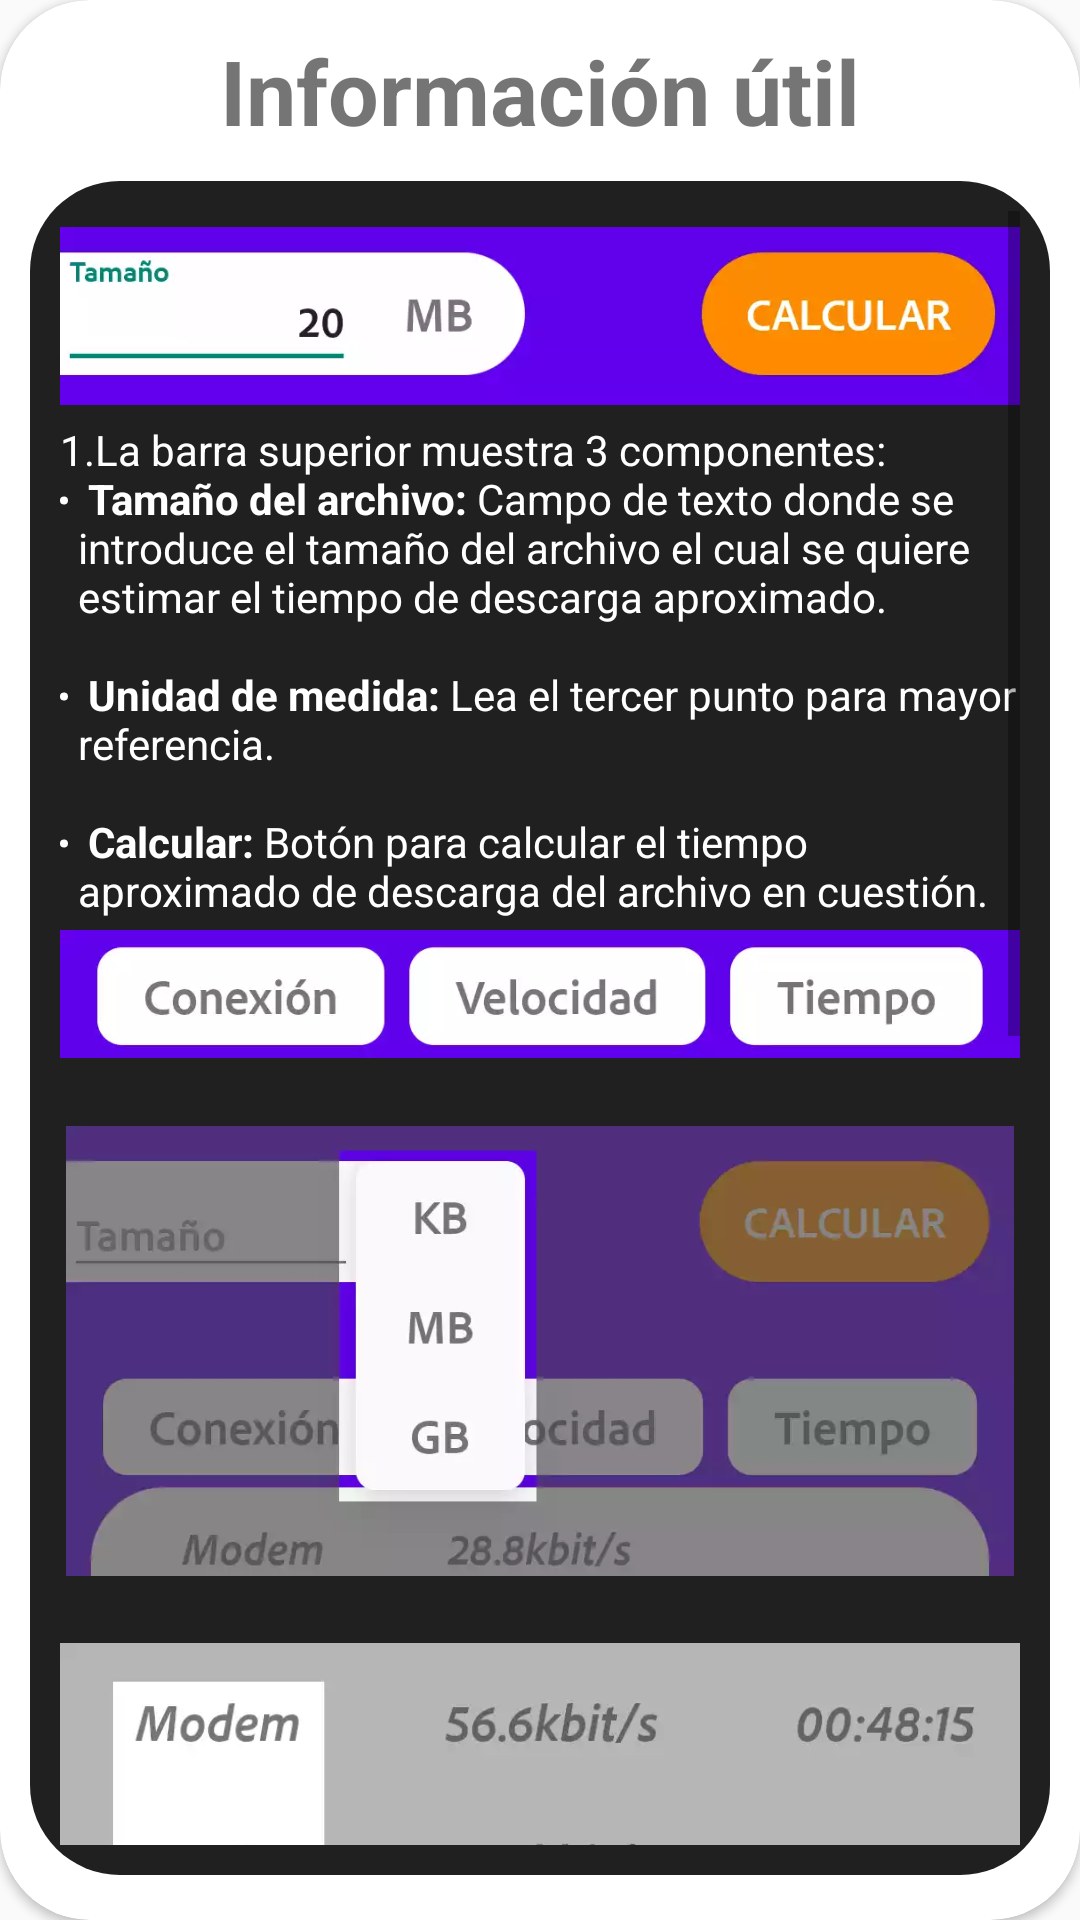

Reconstruct the res/layout file that produces this screen, plus the resources it refers to.
<!-- AndroidManifest.xml: application theme Theme.NTC -->
<!-- res/layout/info_dialog.xml -->
<?xml version="1.0" encoding="utf-8"?>
<androidx.cardview.widget.CardView xmlns:android="http://schemas.android.com/apk/res/android"
    android:layout_width="300dp"
    android:layout_height="450dp"
    xmlns:app="http://schemas.android.com/apk/res-auto"
    app:cardCornerRadius="30dp">
    <LinearLayout
        android:layout_width="match_parent"
        android:layout_height="match_parent"
        android:orientation="vertical"
        android:layout_marginBottom="10dp">
    <TextView
        android:layout_width="wrap_content"
        android:layout_height="wrap_content"
        android:text="Información útil"
        android:gravity="center"
        android:layout_gravity="center"
        android:layout_marginTop="10dp"
        android:layout_marginBottom="10dp"
        android:layout_marginStart="10dp"
        android:layout_marginEnd="10dp"
        android:textStyle="bold"
        android:textSize="30dp"/>
    <ScrollView
        android:layout_width="match_parent"
        android:layout_height="match_parent"
        android:background="@drawable/curved_bg"
        android:layout_marginStart="10dp"
        android:layout_marginEnd="10dp"
        android:layout_marginBottom="5dp"
        android:padding="10dp">
        <LinearLayout
            android:layout_width="match_parent"
            android:layout_height="wrap_content"
            android:orientation="vertical"
            >
            <ImageView
                android:layout_width="match_parent"
                android:layout_height="70dp"
                android:src="@drawable/a"
                />
            <TextView
                android:layout_width="wrap_content"
                android:layout_height="wrap_content"
                android:text="@string/a"
                android:textColor="@color/white"
                />
            <ImageView
                android:layout_width="match_parent"
                android:layout_height="50dp"
                android:src="@drawable/b"
                />
            <TextView
                android:layout_width="wrap_content"
                android:layout_height="wrap_content"/>
            <ImageView
                android:layout_width="match_parent"
                android:layout_height="150dp"
                android:src="@drawable/c"
                />
            <TextView
                android:layout_width="wrap_content"
                android:layout_height="wrap_content"/>
            <ImageView
                android:layout_width="match_parent"
                android:layout_height="110dp"
                android:src="@drawable/d"
                />
            <TextView
                android:layout_width="wrap_content"
                android:layout_height="wrap_content"/>
            <ImageView
                android:layout_width="match_parent"
                android:layout_height="110dp"
                android:src="@drawable/e"
                />
            <TextView
                android:layout_width="wrap_content"
                android:layout_height="wrap_content"/>
            <ImageView
                android:layout_width="match_parent"
                android:layout_height="110dp"
                android:src="@drawable/f"
                />
            <TextView
                android:layout_width="wrap_content"
                android:layout_height="wrap_content"/>
            <ImageView
                android:layout_width="match_parent"
                android:layout_height="60dp"
                android:src="@drawable/g"
                />
            <TextView
                android:layout_width="wrap_content"
                android:layout_height="wrap_content"/>
            <ImageView
                android:layout_width="match_parent"
                android:layout_height="150dp"
                android:src="@drawable/h"
                />
            <TextView
                android:layout_width="wrap_content"
                android:layout_height="wrap_content"/>

        </LinearLayout>
    </ScrollView>
    </LinearLayout>
</androidx.cardview.widget.CardView>
<!-- resources referenced by this layout -->
<resources>
  <color name="white">#FFFFFFFF</color>
  <!-- drawable a: webp bitmap (drawable, 4900 bytes) -->
  <!-- drawable b: webp bitmap (drawable, 4304 bytes) -->
  <!-- drawable c: webp bitmap (drawable, 6868 bytes) -->
  <!-- drawable curved_bg (drawable) -->
  <?xml version="1.0" encoding="utf-8"?>
  <shape xmlns:android="http://schemas.android.com/apk/res/android"
      android:shape="rectangle">
      <solid
          android:color="#202020"
          />
      <corners
          android:radius="30dp"
          />
  
  </shape>
  <!-- drawable d: webp bitmap (drawable, 5150 bytes) -->
  <!-- drawable e: webp bitmap (drawable, 5134 bytes) -->
  <!-- drawable f: webp bitmap (drawable, 5024 bytes) -->
  <!-- drawable g: webp bitmap (drawable, 2994 bytes) -->
  <!-- drawable h: webp bitmap (drawable, 6608 bytes) -->
  <string name="a">
          1.La barra superior muestra 3 componentes:\n
          <li><b>Tamaño del archivo:</b> Campo de texto donde se introduce el tamaño del archivo el cual se quiere estimar el tiempo de descarga aproximado.</li>\n\n
          <li><b>Unidad de medida:</b> Lea el tercer punto para mayor referencia.</li>\n\n
          <li><b>Calcular:</b> Botón para calcular el tiempo aproximado de descarga del archivo en cuestión.</li>
      </string>
  <style name="Theme.NTC" parent="Theme.AppCompat.DayNight.NoActionBar">
          
          <item name="colorPrimary">@color/purple_500</item>
          <item name="colorPrimaryDark">@color/purple_700</item>
          <item name="colorAccent">@color/purple_700</item>
          
      </style>
  <color name="purple_500">#FF6200EE</color>
  <color name="purple_700">#FF3700B3</color>
</resources>
